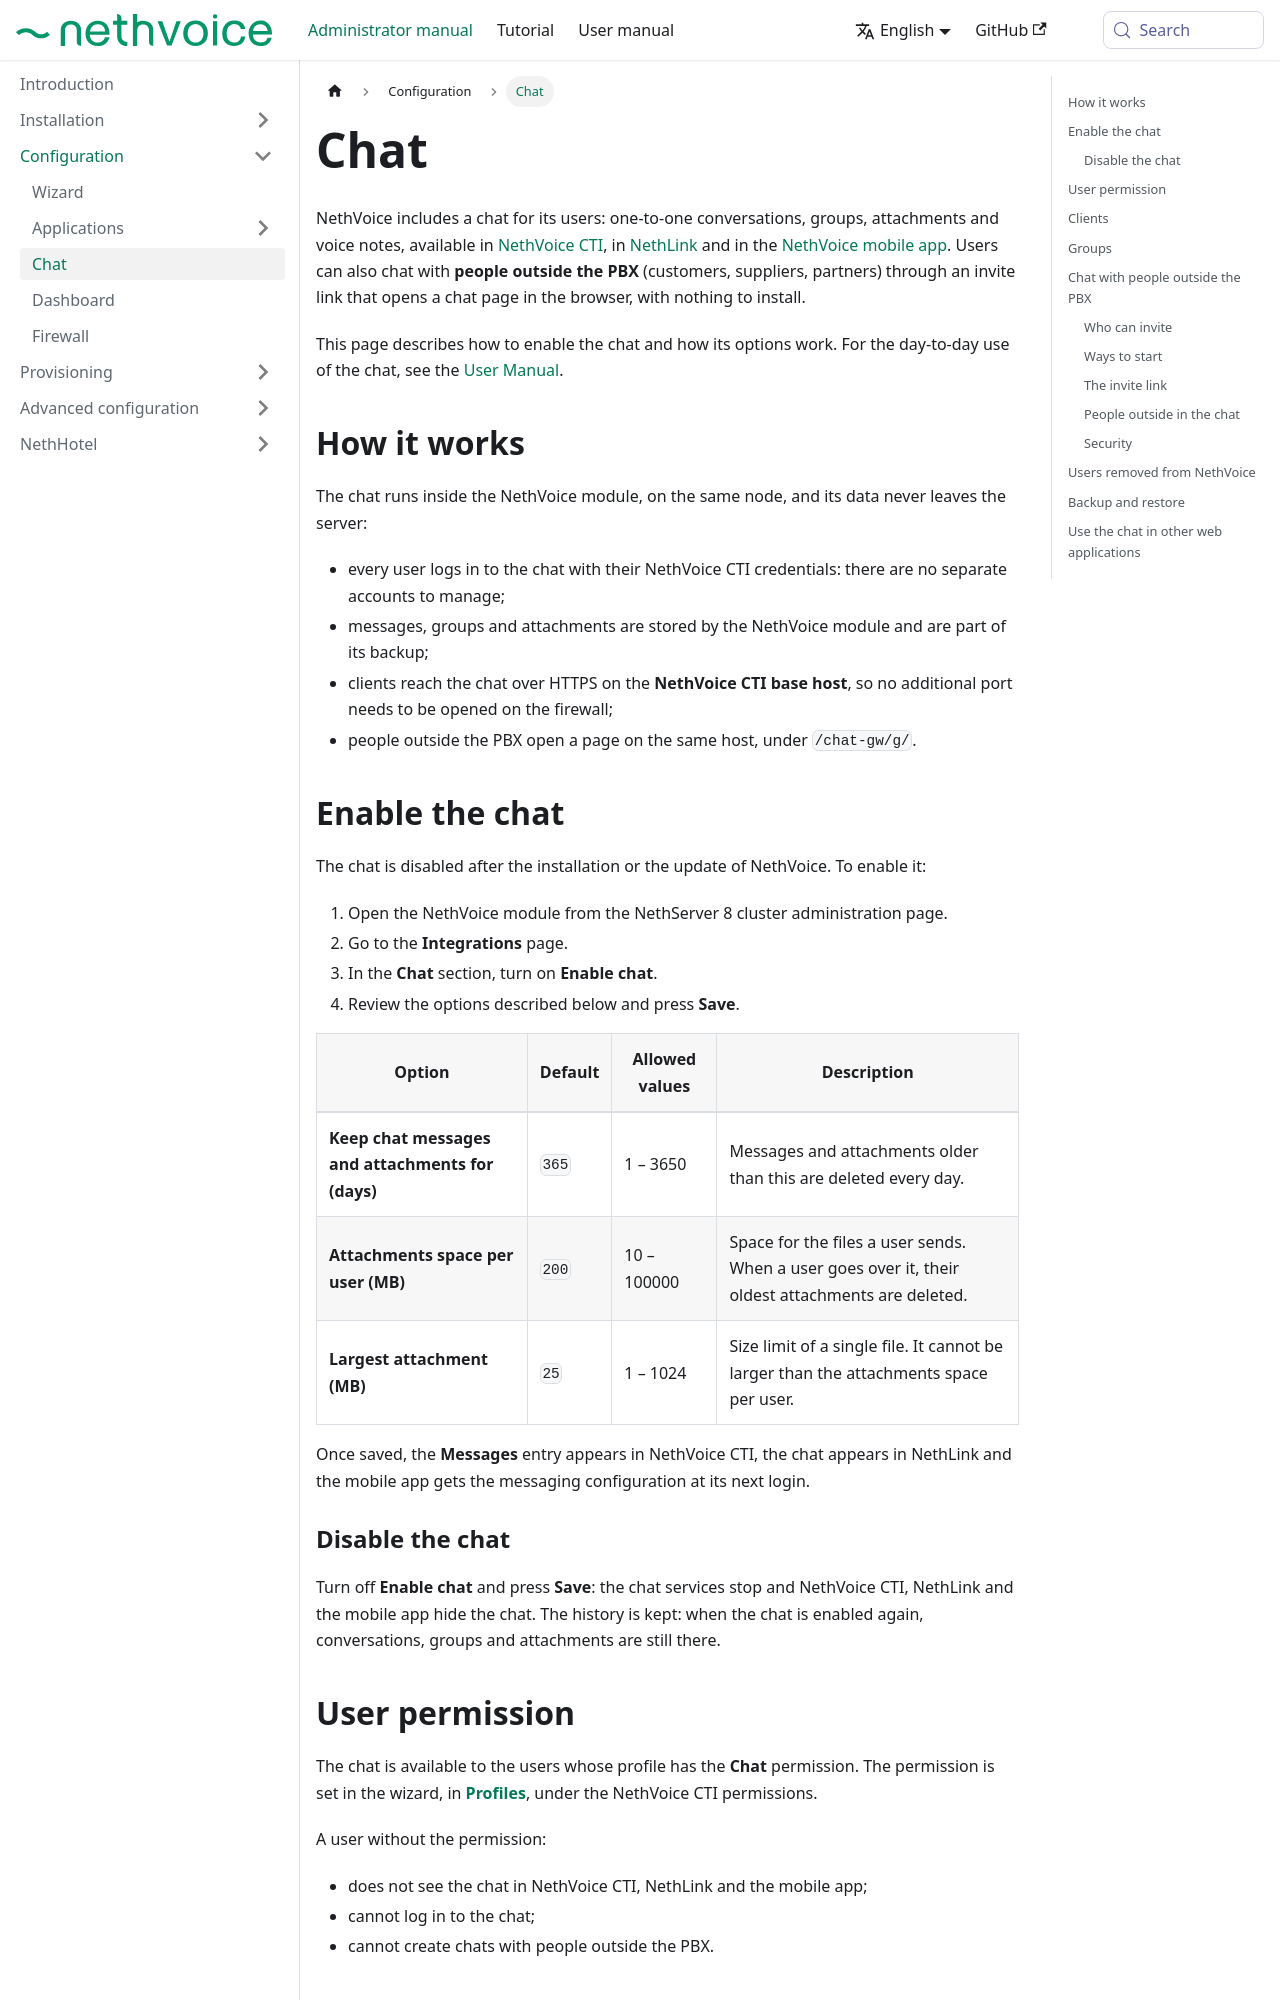

repository: NethServer/nethvoice-docs · page: docs/administrator-manual/configuration/chat.html · generator: docusaurus

---
title: Chat
sidebar_position: 10
---

# Chat

NethVoice includes a chat for its users: one-to-one conversations, groups, attachments and voice notes, available in [NethVoice CTI](../../user-manual/nethcti/chat.md), in [NethLink](../../user-manual/nethlink/usage.md#chat) and in the [NethVoice mobile app](../../user-manual/mobile_app.md#messages).
Users can also chat with **people outside the PBX** (customers, suppliers, partners) through an invite link that opens a chat page in the browser, with nothing to install.

This page describes how to enable the chat and how its options work. For the day-to-day use of the chat, see the [User Manual](../../user-manual/nethcti/chat.md).

## How it works {#how-it-works}

The chat runs inside the NethVoice module, on the same node, and its data never leaves the server:

- every user logs in to the chat with their NethVoice CTI credentials: there are no separate accounts to manage;
- messages, groups and attachments are stored by the NethVoice module and are part of its backup;
- clients reach the chat over HTTPS on the **NethVoice CTI base host**, so no additional port needs to be opened on the firewall;
- people outside the PBX open a page on the same host, under `/chat-gw/g/`.

## Enable the chat {#enable-chat}

The chat is disabled after the installation or the update of NethVoice. To enable it:

1. Open the NethVoice module from the NethServer 8 cluster administration page.
2. Go to the **Integrations** page.
3. In the **Chat** section, turn on **Enable chat**.
4. Review the options described below and press **Save**.

| Option | Default | Allowed values | Description |
|---|---|---|---|
| **Keep chat messages and attachments for (days)** | `365` | 1 – 3650 | Messages and attachments older than this are deleted every day. |
| **Attachments space per user (MB)** | `200` | 10 – 100000 | Space for the files a user sends. When a user goes over it, their oldest attachments are deleted. |
| **Largest attachment (MB)** | `25` | 1 – 1024 | Size limit of a single file. It cannot be larger than the attachments space per user. |

Once saved, the **Messages** entry appears in NethVoice CTI, the chat appears in NethLink and the mobile app gets the messaging configuration at its next login.

### Disable the chat {#disable-chat}

Turn off **Enable chat** and press **Save**: the chat services stop and NethVoice CTI, NethLink and the mobile app hide the chat. The history is kept: when the chat is enabled again, conversations, groups and attachments are still there.

## User permission {#user-permission}

The chat is available to the users whose profile has the **Chat** permission. The permission is set in the wizard, in [**Profiles**](./wizard.md), under the NethVoice CTI permissions.

A user without the permission:

- does not see the chat in NethVoice CTI, NethLink and the mobile app;
- cannot log in to the chat;
- cannot create chats with people outside the PBX.
